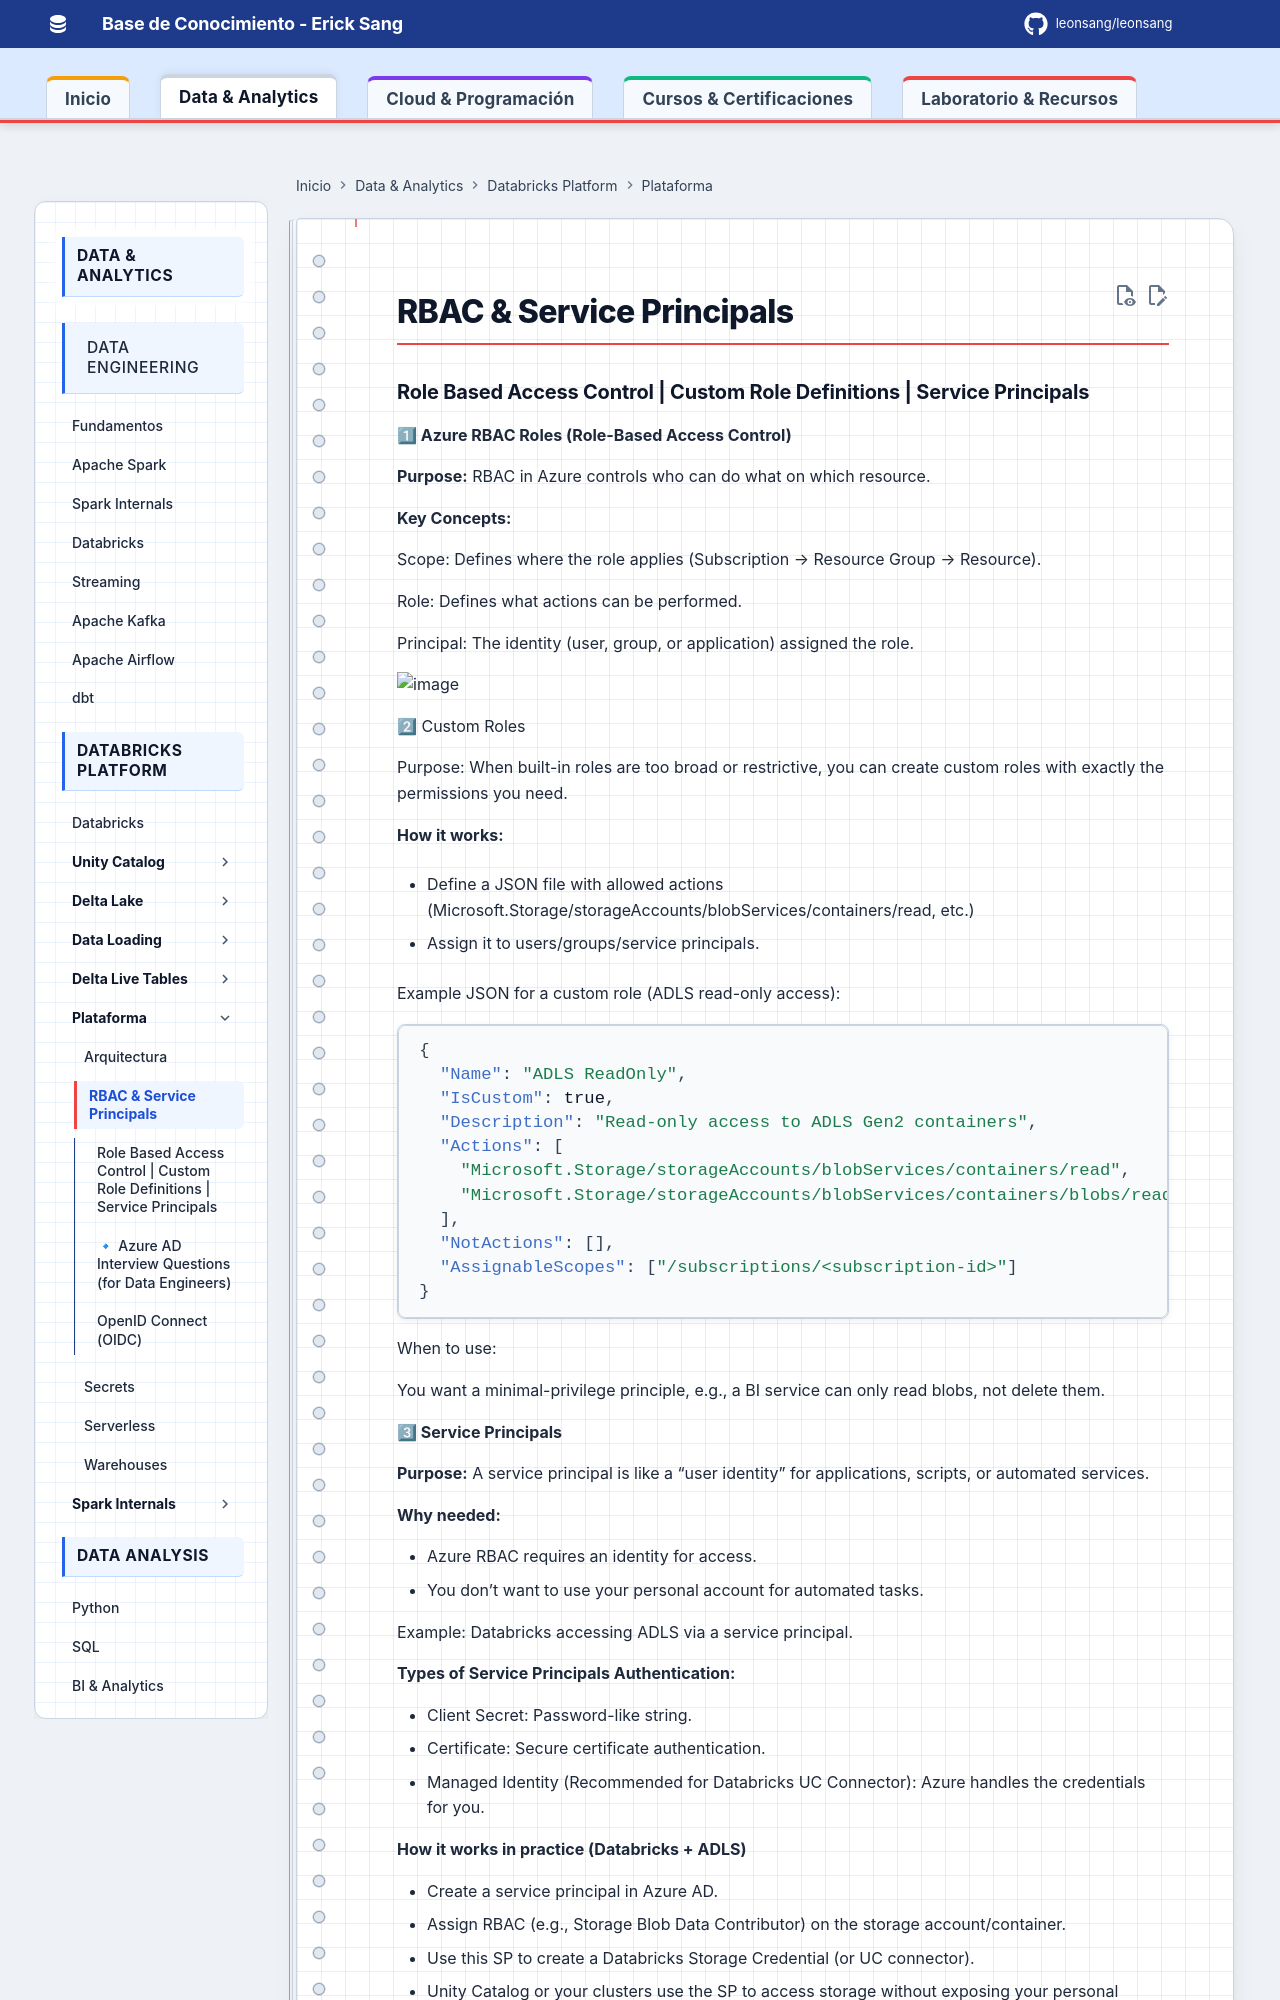

repository: Leonsang/Leonsang · page: databricks/internals/11-RBAC_Custom_Roles_ServicePrincipals/index.html · generator: mkdocs

### Role Based Access Control | Custom Role Definitions | Service Principals

**1⃣ Azure RBAC Roles (Role-Based Access Control)**

**Purpose:**
RBAC in Azure controls who can do what on which resource.

**Key Concepts:**

Scope: Defines where the role applies (Subscription → Resource Group → Resource).

Role: Defines what actions can be performed.

Principal: The identity (user, group, or application) assigned the role.

<img width="901" height="350" alt="image" src="https://github.com/user-attachments/assets/1cfbf694-41cf-4218-85a9-2d00f4f3eac9" />

2⃣ Custom Roles

Purpose:
When built-in roles are too broad or restrictive, you can create custom roles with exactly the permissions you need.

**How it works:**

- Define a JSON file with allowed actions (Microsoft.Storage/storageAccounts/blobServices/containers/read, etc.)

- Assign it to users/groups/service principals.

Example JSON for a custom role (ADLS read-only access):

```json
{
  "Name": "ADLS ReadOnly",
  "IsCustom": true,
  "Description": "Read-only access to ADLS Gen2 containers",
  "Actions": [
    "Microsoft.Storage/storageAccounts/blobServices/containers/read",
    "Microsoft.Storage/storageAccounts/blobServices/containers/blobs/read"
  ],
  "NotActions": [],
  "AssignableScopes": ["/subscriptions/<subscription-id>"]
}

```
When to use:

You want a minimal-privilege principle, e.g., a BI service can only read blobs, not delete them.

**3⃣ Service Principals**

**Purpose:**
A service principal is like a “user identity” for applications, scripts, or automated services.

**Why needed:**

- Azure RBAC requires an identity for access.
- You don’t want to use your personal account for automated tasks.

Example: Databricks accessing ADLS via a service principal.

**Types of Service Principals Authentication:**

- Client Secret: Password-like string.
- Certificate: Secure certificate authentication.
- Managed Identity (Recommended for Databricks UC Connector): Azure handles the credentials for you.

**How it works in practice (Databricks + ADLS)**

- Create a service principal in Azure AD.
- Assign RBAC (e.g., Storage Blob Data Contributor) on the storage account/container.
- Use this SP to create a Databricks Storage Credential (or UC connector).
- Unity Catalog or your clusters use the SP to access storage without exposing your personal account.
